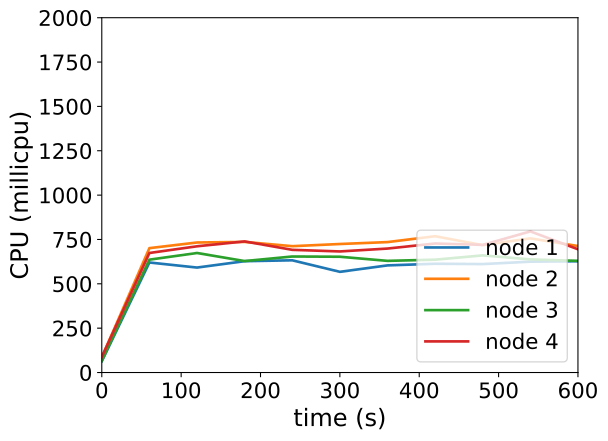

The table this chart was drawn from, first rows:
timestamp, ppgcc-m02_pod_amount, ppgcc-m02_memory, ppgcc-m02_cpu, ppgcc-m03_pod_amount, ppgcc-m03_memory, ppgcc-m03_cpu, ppgcc-m04_pod_amount, ppgcc-m04_memory, ppgcc-m04_cpu, ppgcc-m05_pod_amount, ppgcc-m05_memory, ppgcc-m05_cpu
0, 10, 1065212, 63496768, 10, 1066628, 85179664, 10, 1061768, 66291131, 10, 1086992, 87628497
60, 10, 1095440, 620148431, 10, 1103324, 701123679, 10, 1095560, 636142705, 10, 1113524, 673758943
120, 10, 1098608, 591652716, 10, 1108208, 732894781, 10, 1095428, 673751277, 10, 1120784, 711547833
180, 10, 1102568, 627531041, 10, 1110056, 736175724, 10, 1097804, 628224659, 10, 1120916, 739001703
240, 10, 1103228, 632532615, 10, 1112564, 712150049, 10, 1102820, 653981941, 10, 1123820, 691540104
300, 10, 1100192, 567591130, 10, 1110452, 724421514, 10, 1105724, 652623062, 10, 1123028, 682462778
360, 10, 1101248, 603870081, 10, 1111640, 735184709, 10, 1106252, 629367384, 10, 1122632, 698750872
420, 10, 1102832, 613013760, 10, 1113620, 768281588, 10, 1105592, 636064793, 10, 1121180, 727203277
480, 10, 1104548, 611256065, 10, 1112828, 717937431, 10, 1107836, 660303376, 10, 1127780, 719477436
540, 10, 1105076, 624797898, 10, 1111640, 756174424, 10, 1105460, 637563073, 10, 1126592, 795509617
600, 10, 1105472, 627273873, 10, 1111640, 712983916, 10, 1108628, 629314237, 10, 1121576, 694725845
